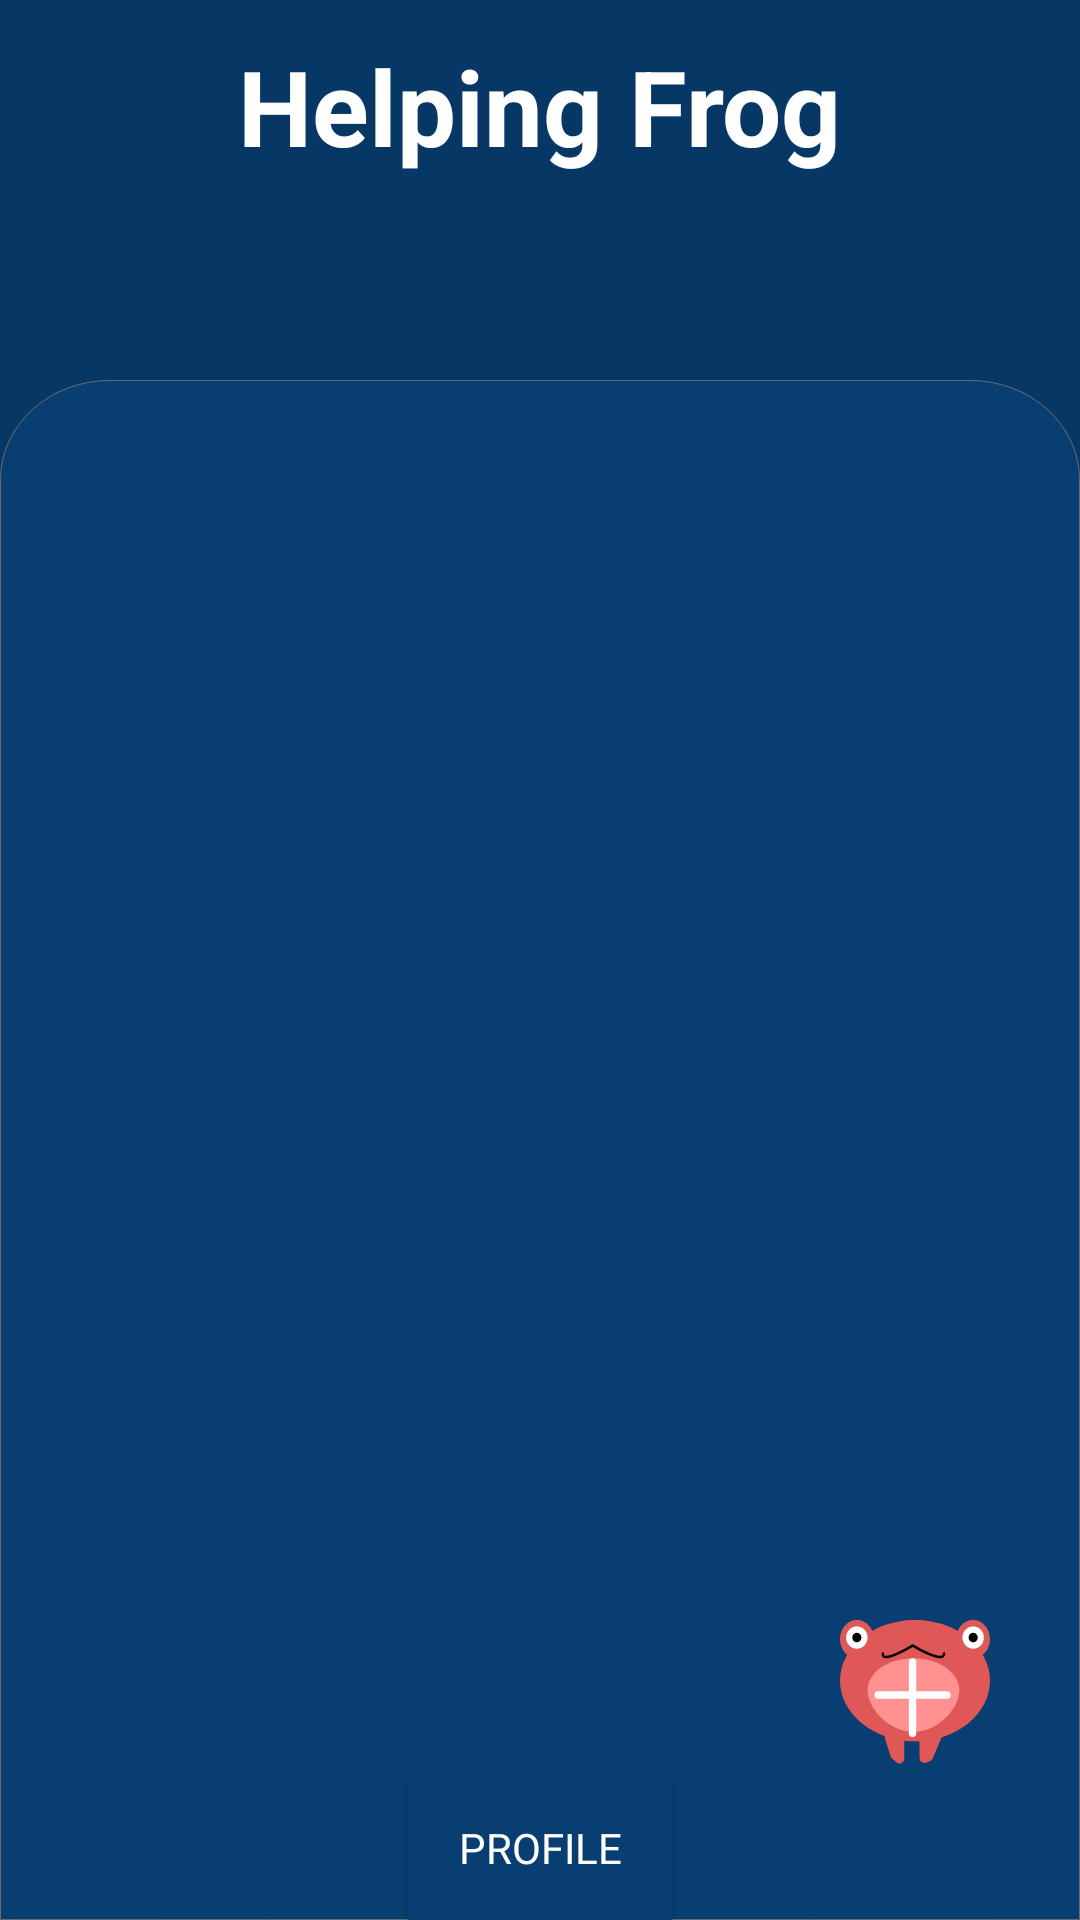

This screen was rendered from an Android layout file. Write that file and the resources it references.
<!-- AndroidManifest.xml: application theme Theme.HelpingFrog -->
<!-- res/layout/activity_main.xml -->
<?xml version="1.0" encoding="utf-8"?>
<FrameLayout android:layout_width="match_parent"
    android:layout_height="match_parent"
    xmlns:android="http://schemas.android.com/apk/res/android"
    xmlns:app="http://schemas.android.com/apk/res-auto"
    xmlns:tools="http://schemas.android.com/tools"
    android:id="@+id/fl_main"
    android:background="@color/main_color">

    <LinearLayout
        android:layout_width="match_parent"
        android:layout_height="match_parent"
        android:orientation="vertical">

        <TextView
            android:text="@string/app_name"
            android:layout_width="wrap_content"
            android:layout_height="0dp"
            android:layout_weight="1"
            android:textColor="@color/white"
            android:textStyle="bold"
            android:textSize="35sp"
            android:layout_gravity="center"
            android:layout_margin="12dp"/>

        <androidx.recyclerview.widget.RecyclerView
            android:id="@+id/rv_task"
            android:layout_width="match_parent"
            android:layout_height="0dp"
            android:layout_weight="5"
            android:background="@drawable/recycler_back"
            android:padding="12dp"
            app:layoutManager="androidx.recyclerview.widget.LinearLayoutManager" />



    </LinearLayout>

    <androidx.appcompat.widget.AppCompatButton
        android:stateListAnimator="@null"
        android:layout_width="50dp"
        android:layout_height="50dp"
        android:id="@+id/btn_add_task"
        tools:listitem="@layout/task_item"
        android:background="@drawable/ic_bd_add"
        android:layout_gravity="right|bottom"
        android:layout_marginRight="30dp"
        android:layout_marginBottom="50dp" />

    <androidx.appcompat.widget.AppCompatButton

        android:id="@+id/btnt_to_profile"
        android:layout_width="wrap_content"
        android:layout_height="wrap_content"
        android:layout_gravity="bottom|center"
        android:background="@color/deepestOceanMist"
        android:text="profile"
        android:textColor="@color/white"
        android:fontFamily="@font/montserrat_alternates_semibold"

        />



</FrameLayout>
<!-- res/layout/task_item.xml (included above) -->
<?xml version="1.0" encoding="utf-8"?>
<LinearLayout xmlns:android="http://schemas.android.com/apk/res/android"
    android:layout_width="match_parent"
    android:layout_height="wrap_content"
    android:orientation="vertical"
    android:layout_margin="6dp"
    android:id="@+id/ll_item"
    android:background="@drawable/normal_back">

    <TextView
        android:id="@+id/tv_task_name"
        android:layout_width="match_parent"
        android:layout_height="wrap_content"
        android:textSize="25sp"
        android:textColor="@color/main_color"
        android:textStyle="bold"
        android:gravity="center"
        android:padding="5dp"
        android:layout_marginLeft="5dp"
        android:layout_marginRight="5dp"
        android:layout_marginBottom="5dp"
        android:layout_marginTop="34dp"/>

    <LinearLayout
        android:layout_width="match_parent"
        android:layout_height="wrap_content"
        android:orientation="horizontal">

        <TextView
            android:id="@+id/tv_author_name"
            android:textSize="15sp"
            android:gravity="center"
            android:textStyle="bold"
            android:layout_width="0dp"
            android:layout_weight="1"
            android:layout_height="wrap_content"
            android:padding="5dp"
            android:layout_margin="5dp"/>

        <TextView
            android:id="@+id/tv_importance_name"
            android:textSize="15sp"
            android:gravity="center"
            android:textStyle="bold"
            android:layout_weight="1"
            android:layout_width="0dp"
            android:layout_height="wrap_content"
            android:padding="5dp"
            android:layout_margin="5dp"/>
    </LinearLayout>

</LinearLayout>
<!-- resources referenced by this layout -->
<resources>
  <color name="deepestOceanMist">#083E71</color>
  <color name="main_color">#073865</color>
  <color name="white">#FFFFFFFF</color>
  <!-- drawable ic_bd_add: vector/xml drawable (drawable, 2774 chars, omitted) -->
  <!-- drawable normal_back (drawable) -->
  <?xml version="1.0" encoding="utf-8"?>
  <vector xmlns:android="http://schemas.android.com/apk/res/android"
      android:width="300dp"
      android:height="100dp"
      android:viewportWidth="1046"
      android:viewportHeight="316">
      <path
          android:pathData="M59,6L987,6A50,50 0,0 1,1037 56L1037,254A50,50 0,0 1,987 304L59,304A50,50 0,0 1,9 254L9,56A50,50 0,0 1,59 6z"
          android:fillColor="#fff"/>
      <path
          android:pathData="M59,6L987,6a50,50 0,0 1,50 50L1037,97a0,0 0,0 1,0 0L9,97a0,0 0,0 1,0 0L9,56A50,50 0,0 1,59 6Z"
          android:fillColor="@color/coral"/>
  </vector>
  <!-- drawable recycler_back (drawable) -->
  <?xml version="1.0" encoding="utf-8"?>
  <vector xmlns:android="http://schemas.android.com/apk/res/android"
      android:width="1080dp"
      android:height="1703dp"
      android:viewportWidth="1080"
      android:viewportHeight="1703">
      <path
          android:pathData="M110,0H970a110,110 0,0 1,110 110V1703a0,0 0,0 1,0 0H0a0,0 0,0 1,0 0V110A110,110 0,0 1,110 0Z"
          android:strokeWidth="1"
          android:fillColor="@color/deepestOceanMist"
          android:strokeColor="#00000000"/>
      <path
          android:pathData="M110,0.5H970A109.5,109.5 0,0 1,1079.5 110V1702a0.5,0.5 0,0 1,-0.5 0.5H1a0.5,0.5 0,0 1,-0.5 -0.5V110A109.5,109.5 0,0 1,110 0.5Z"
          android:strokeWidth="1"
          android:fillColor="#00000000"
          android:strokeColor="#707070"/>
  </vector>
  <string name="app_name">Helping Frog</string>
  <style name="Theme.HelpingFrog" parent="Theme.MaterialComponents.DayNight.NoActionBar">
          
          <item name="colorPrimary">@color/main_color</item>
          <item name="colorPrimaryVariant">@color/deepestOceanMist</item>
          <item name="colorOnPrimary">@color/white</item>
          
          <item name="colorSecondary">@color/coral</item>
          <item name="colorSecondaryVariant">@color/coral_bl</item>
          <item name="colorOnSecondary">@color/white</item>
          
          <item name="android:statusBarColor" tools:targetApi="l">?attr/colorPrimaryVariant</item>
          
      </style>
  <color name="coral">#DF5757</color>
  <color name="coral_bl">#FF9090</color>
</resources>
